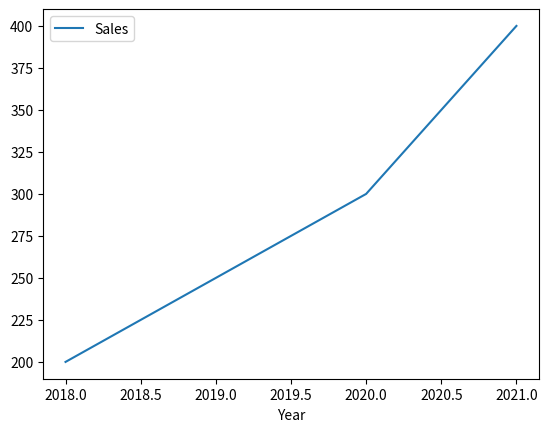

Generate this figure with matplotlib:
import pandas as pd 
import matplotlib.pyplot as plt

data = {
    'Year': [2018, 2019, 2020, 2021],
    'Sales': [200, 250, 300, 400]
}

df = pd.DataFrame(data)
df.plot(x='Year', y='Sales', kind='line')
plt.show()